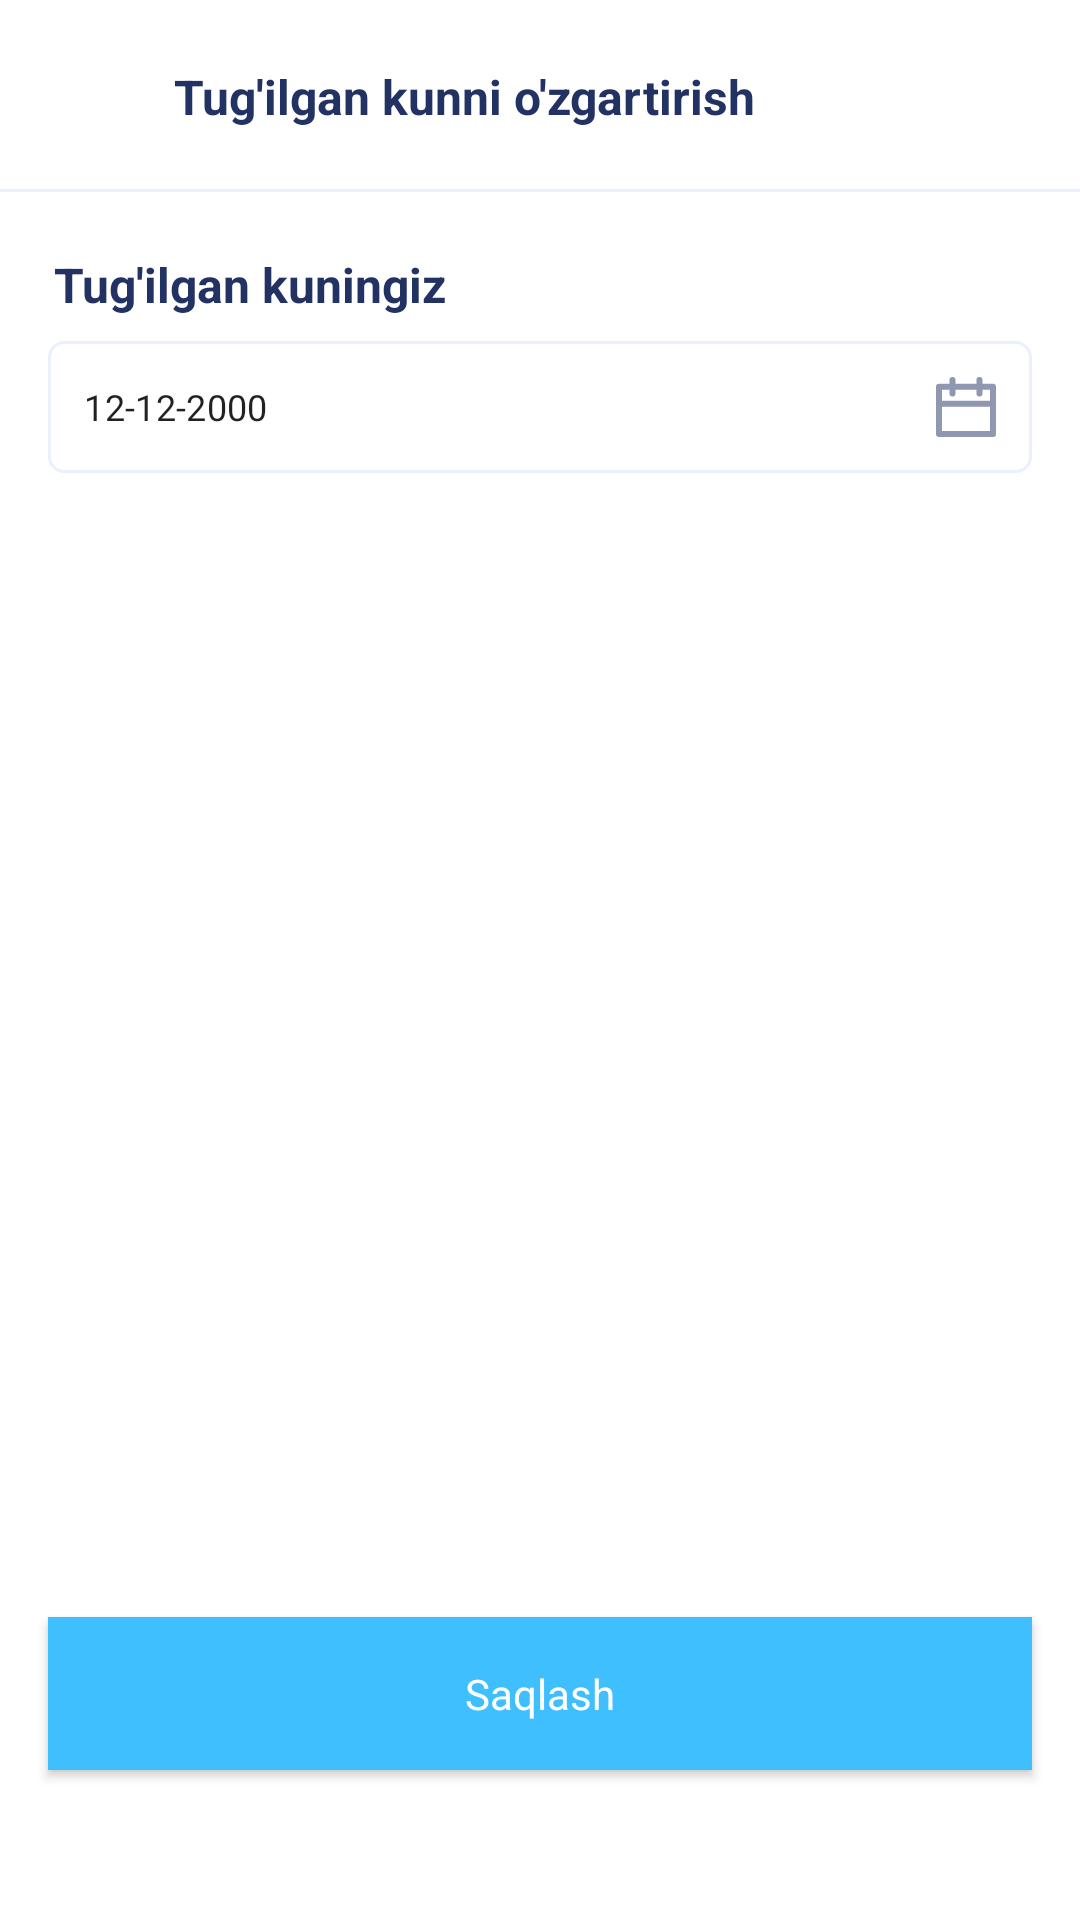

Reconstruct the res/layout file that produces this screen, plus the resources it refers to.
<!-- AndroidManifest.xml: application theme Theme.QulayMarket -->
<!-- res/layout/fragment_change_birthday.xml -->
<?xml version="1.0" encoding="utf-8"?>
<androidx.constraintlayout.widget.ConstraintLayout xmlns:android="http://schemas.android.com/apk/res/android"
    xmlns:tools="http://schemas.android.com/tools"
    android:layout_width="match_parent"
    android:layout_height="match_parent"
    xmlns:app="http://schemas.android.com/apk/res-auto"
    tools:context=".profile.ChangeBirthdayFragment">

    <androidx.constraintlayout.widget.ConstraintLayout
        android:id="@+id/actionBar"
        android:layout_width="match_parent"
        app:layout_constraintTop_toTopOf="parent"
        app:layout_constraintEnd_toEndOf="parent"
        app:layout_constraintStart_toStartOf="parent"
        app:layout_constraintHeight_percent="0.10"
        android:layout_height="0dp">

        <LinearLayout
            android:id="@+id/back_button"
            app:layout_constraintStart_toStartOf="parent"
            app:layout_constraintTop_toTopOf="parent"
            android:gravity="center"
            android:paddingStart="24dp"
            android:paddingEnd="18dp"
            app:layout_constraintBottom_toBottomOf="parent"
            android:layout_width="wrap_content"
            android:layout_height="match_parent">
            <ImageView
                app:layout_constraintVertical_bias="0.5"
                android:src="@drawable/ic_back"
                app:layout_constraintDimensionRatio="h,1"
                app:layout_constraintTop_toTopOf="parent"
                app:layout_constraintEnd_toEndOf="parent"
                app:layout_constraintStart_toStartOf="parent"
                app:layout_constraintBottom_toBottomOf="parent"
                android:layout_width="16dp"
                android:layout_height="16dp"/>
        </LinearLayout>

        <TextView
            app:layout_constraintTop_toTopOf="parent"
            android:text="Tug'ilgan kunni o'zgartirish"
            android:textStyle="bold"
            android:textColor="#223263"
            android:textSize="16sp"
            app:layout_constraintBottom_toBottomOf="parent"
            app:layout_constraintStart_toEndOf="@id/back_button"
            android:layout_width="wrap_content"
            android:layout_height="wrap_content"/>

        <View
            app:layout_constraintEnd_toEndOf="parent"
            app:layout_constraintStart_toStartOf="parent"
            app:layout_constraintBottom_toBottomOf="parent"
            android:background="#EBF0FF"
            android:layout_width="match_parent"
            android:layout_height="1dp"/>
    </androidx.constraintlayout.widget.ConstraintLayout>

    <TextView
        android:id="@+id/change_birthday_text"
        android:text="Tug'ilgan kuningiz"
        android:layout_marginStart="18dp"
        android:textStyle="bold"
        android:textColor="#223263"
        android:textSize="16sp"
        android:layout_marginTop="20dp"
        app:layout_constraintStart_toStartOf="parent"
        app:layout_constraintTop_toBottomOf="@id/actionBar"
        android:layout_width="wrap_content"
        android:layout_height="wrap_content"/>

    <com.google.android.material.textfield.TextInputLayout
        android:id="@+id/birthday"
        android:layout_width="0dp"
        android:layout_height="45dp"
        android:layout_marginHorizontal="16dp"
        android:layout_marginTop="8dp"
        android:textColorHint="@color/grey"
        app:boxStrokeWidth="0dp"
        app:boxStrokeWidthFocused="0dp"
        app:hintEnabled="false"
        app:layout_constraintTop_toBottomOf="@id/change_birthday_text"
        app:layout_constraintEnd_toEndOf="parent"
        app:layout_constraintStart_toStartOf="parent"
        app:passwordToggleEnabled="false"
        app:passwordToggleTint="@color/grey">

        <com.google.android.material.textfield.TextInputEditText
            android:layout_width="match_parent"
            android:layout_height="wrap_content"
            android:background="@drawable/edit_text_background"
            android:text="12-12-2000"
            android:focusable="false"
            android:focusableInTouchMode="true"
            android:drawableEnd="@drawable/ic_birthday_gray"
            android:textColorHint="#9098B1"
            android:inputType="text"
            android:drawablePadding="6dp"
            android:padding="12dp"
            android:textSize="12sp" />

    </com.google.android.material.textfield.TextInputLayout>

    <androidx.constraintlayout.widget.ConstraintLayout
        android:id="@+id/birthday_picker_container"
        android:visibility="gone"
        app:layout_constraintTop_toBottomOf="@id/birthday"
        app:layout_constraintEnd_toEndOf="parent"
        android:layout_marginTop="30dp"
        android:background="@drawable/background_date_picker"
        app:layout_constraintStart_toStartOf="parent"
        android:layout_width="wrap_content"
        android:layout_height="wrap_content">
        <DatePicker
            android:id="@+id/birthday_picker"
            app:layout_constraintEnd_toEndOf="parent"
            android:calendarTextColor="@android:color/black"
            app:layout_constraintStart_toStartOf="parent"
            android:layout_width="wrap_content"
            android:layout_height="wrap_content"
            android:layout_marginBottom="6dp"
            android:datePickerMode="spinner"
            android:calendarViewShown="false"
            app:layout_constraintTop_toTopOf="parent" />

        <TextView
            android:id="@+id/cancel_picker"
            android:layout_marginTop="6dp"
            app:layout_constraintStart_toStartOf="parent"
            app:layout_constraintTop_toBottomOf="@id/birthday_picker"
            android:layout_weight="1"
            android:layout_width="0dp"
            android:gravity="center"
            android:textSize="16sp"
            android:text="Bekor qilish"
            android:layout_marginStart="15dp"
            app:layout_constraintBottom_toBottomOf="parent"
            android:layout_marginBottom="6dp"
            android:textColor="@android:color/black"
            android:background="@android:color/white"
            android:layout_height="40dp"/>

        <TextView
            android:id="@+id/confirm_picker"
            android:layout_marginTop="6dp"
            android:textSize="16sp"
            app:layout_constraintEnd_toEndOf="parent"
            android:gravity="center"
            app:layout_constraintTop_toBottomOf="@id/birthday_picker"
            android:layout_weight="0"
            android:text="Tasdiqlash"
            android:layout_marginEnd="15dp"
            android:background="@android:color/white"
            android:textColor="@android:color/black"
            android:layout_width="wrap_content"
            android:layout_marginBottom="6dp"
            app:layout_constraintBottom_toBottomOf="parent"
            android:layout_height="40dp"/>

    </androidx.constraintlayout.widget.ConstraintLayout>


    <Button
        android:id="@+id/save_button"
        android:layout_width="0dp"
        android:layout_height="wrap_content"
        android:layout_marginHorizontal="16dp"
        android:background="@color/lightBlue"
        android:padding="16dp"
        android:layout_marginBottom="50dp"
        android:text="Saqlash"
        android:textSize="14sp"
        android:textColor="@color/white"
        android:layout_marginTop="16dp"
        app:layout_constraintEnd_toEndOf="parent"
        app:layout_constraintStart_toStartOf="parent"
        app:layout_constraintBottom_toBottomOf="parent" />

</androidx.constraintlayout.widget.ConstraintLayout>
<!-- resources referenced by this layout -->
<resources>
  <color name="grey">#9098B1</color>
  <color name="lightBlue">#40BFFF</color>
  <color name="white">#FFFFFFFF</color>
  <!-- drawable background_date_picker (drawable) -->
  <?xml version="1.0" encoding="utf-8"?>
  <shape xmlns:android="http://schemas.android.com/apk/res/android">
      <stroke android:width="3dp" android:color="#EBF0FF"/>
  </shape>
  <!-- drawable edit_text_background (drawable) -->
  <?xml version="1.0" encoding="utf-8"?>
  <selector xmlns:android="http://schemas.android.com/apk/res/android">
      <item>
          <shape>
              <corners android:radius="5dp"/>
              <stroke android:color="@color/lightGrey"
                  android:width="1dp"/>
          </shape>
      </item>
  </selector>
  <!-- drawable ic_birthday_gray (drawable) -->
  <vector xmlns:android="http://schemas.android.com/apk/res/android"
      android:width="20dp"
      android:height="20dp"
      android:viewportWidth="20"
      android:viewportHeight="20">
      <path
          android:pathData="M1,8.875H19M14.5,5.5V1M5.5,5.5V1M1,3.25H19V19H1V3.25Z"
          android:strokeLineJoin="round"
          android:strokeWidth="2"
          android:fillColor="#00000000"
          android:strokeColor="#9098B1"
          android:strokeLineCap="round"/>
  </vector>
  <style name="Theme.QulayMarket" parent="Theme.MaterialComponents.Light.NoActionBar">
          
          <item name="colorPrimary">@color/lightBlue</item>
          <item name="colorOnPrimary">@color/white</item>
          <item name="colorPrimaryDark">@color/white</item>
          <item name="android:windowLightStatusBar" tools:targetApi="m">true</item>
          <item name="fontFamily">@font/poppins_medium</item>
          <item name="android:textColor">@color/darkBlue</item>
          <item name="android:textAllCaps">false</item>
          <item name="backgroundColor">@color/white</item>
          <item name="android:textSize">12sp</item>
          <item name="textAppearanceButton">@style/TextAppearance.App.Button</item>
      </style>
  <color name="lightGrey">#EBF0FF</color>
  <color name="darkBlue">#223263</color>
  <style name="TextAppearance.App.Button" parent="TextAppearance.MaterialComponents.Button">
          <item name="android:textAllCaps">false</item>
          <item name="textAllCaps">false</item>
          <item name="android:textSize">8sp</item>
      </style>
</resources>
